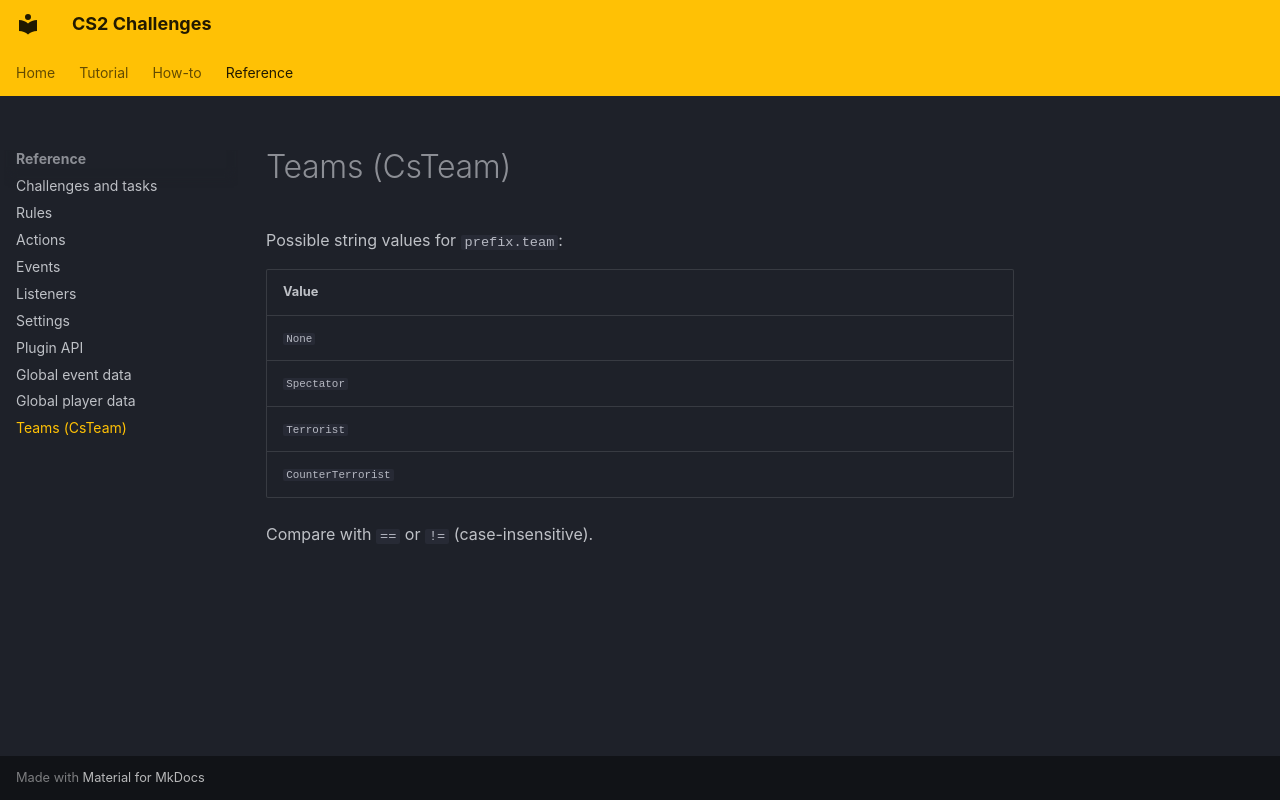

repository: Kandru/cs2-challenges · page: enums/CsTeam/index.html · generator: mkdocs

# Teams (CsTeam)

Possible string values for `prefix.team`:

| Value |
|-------|
| `None` |
| `Spectator` |
| `Terrorist` |
| `CounterTerrorist` |

Compare with `==` or `!=` (case-insensitive).
